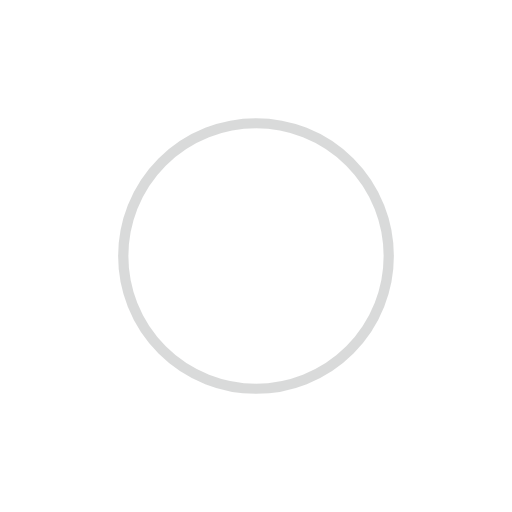
t = 0.00 s
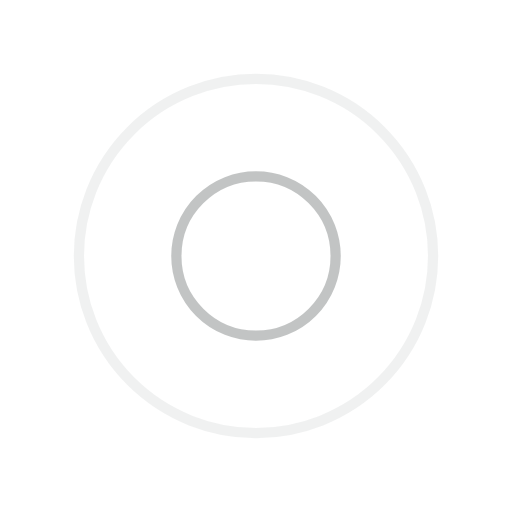
t = 0.25 s
t = 0.50 s: frame unchanged from t = 0.00 s, image omitted
t = 0.75 s: frame unchanged from t = 0.25 s, image omitted

The animated SVG that drew these frames (rendered in a browser with its animation timeline set to each time). Animation: 4 SMIL elements (animate=4); one cycle of 1.00 s, repeats indefinitely.

<?xml version="1.0" encoding="utf-8"?>
<svg xmlns="http://www.w3.org/2000/svg" xmlns:xlink="http://www.w3.org/1999/xlink" style="margin: auto; display: block; shape-rendering: auto;" width="200px" height="200px" viewBox="0 0 100 100" preserveAspectRatio="xMidYMid">
<circle cx="50" cy="50" r="0" fill="none" stroke="#b3b6b6" stroke-width="2">
  <animate attributeName="r" repeatCount="indefinite" dur="1s" values="0;40" keyTimes="0;1" keySplines="0 0.2 0.8 1" calcMode="spline" begin="-0.5s"></animate>
  <animate attributeName="opacity" repeatCount="indefinite" dur="1s" values="1;0" keyTimes="0;1" keySplines="0.2 0 0.8 1" calcMode="spline" begin="-0.5s"></animate>
</circle>
<circle cx="50" cy="50" r="0" fill="none" stroke="#b3b6b6" stroke-width="2">
  <animate attributeName="r" repeatCount="indefinite" dur="1s" values="0;40" keyTimes="0;1" keySplines="0 0.2 0.8 1" calcMode="spline"></animate>
  <animate attributeName="opacity" repeatCount="indefinite" dur="1s" values="1;0" keyTimes="0;1" keySplines="0.2 0 0.8 1" calcMode="spline"></animate>
</circle>
<!-- [ldio] generated by https://loading.io/ --></svg>
